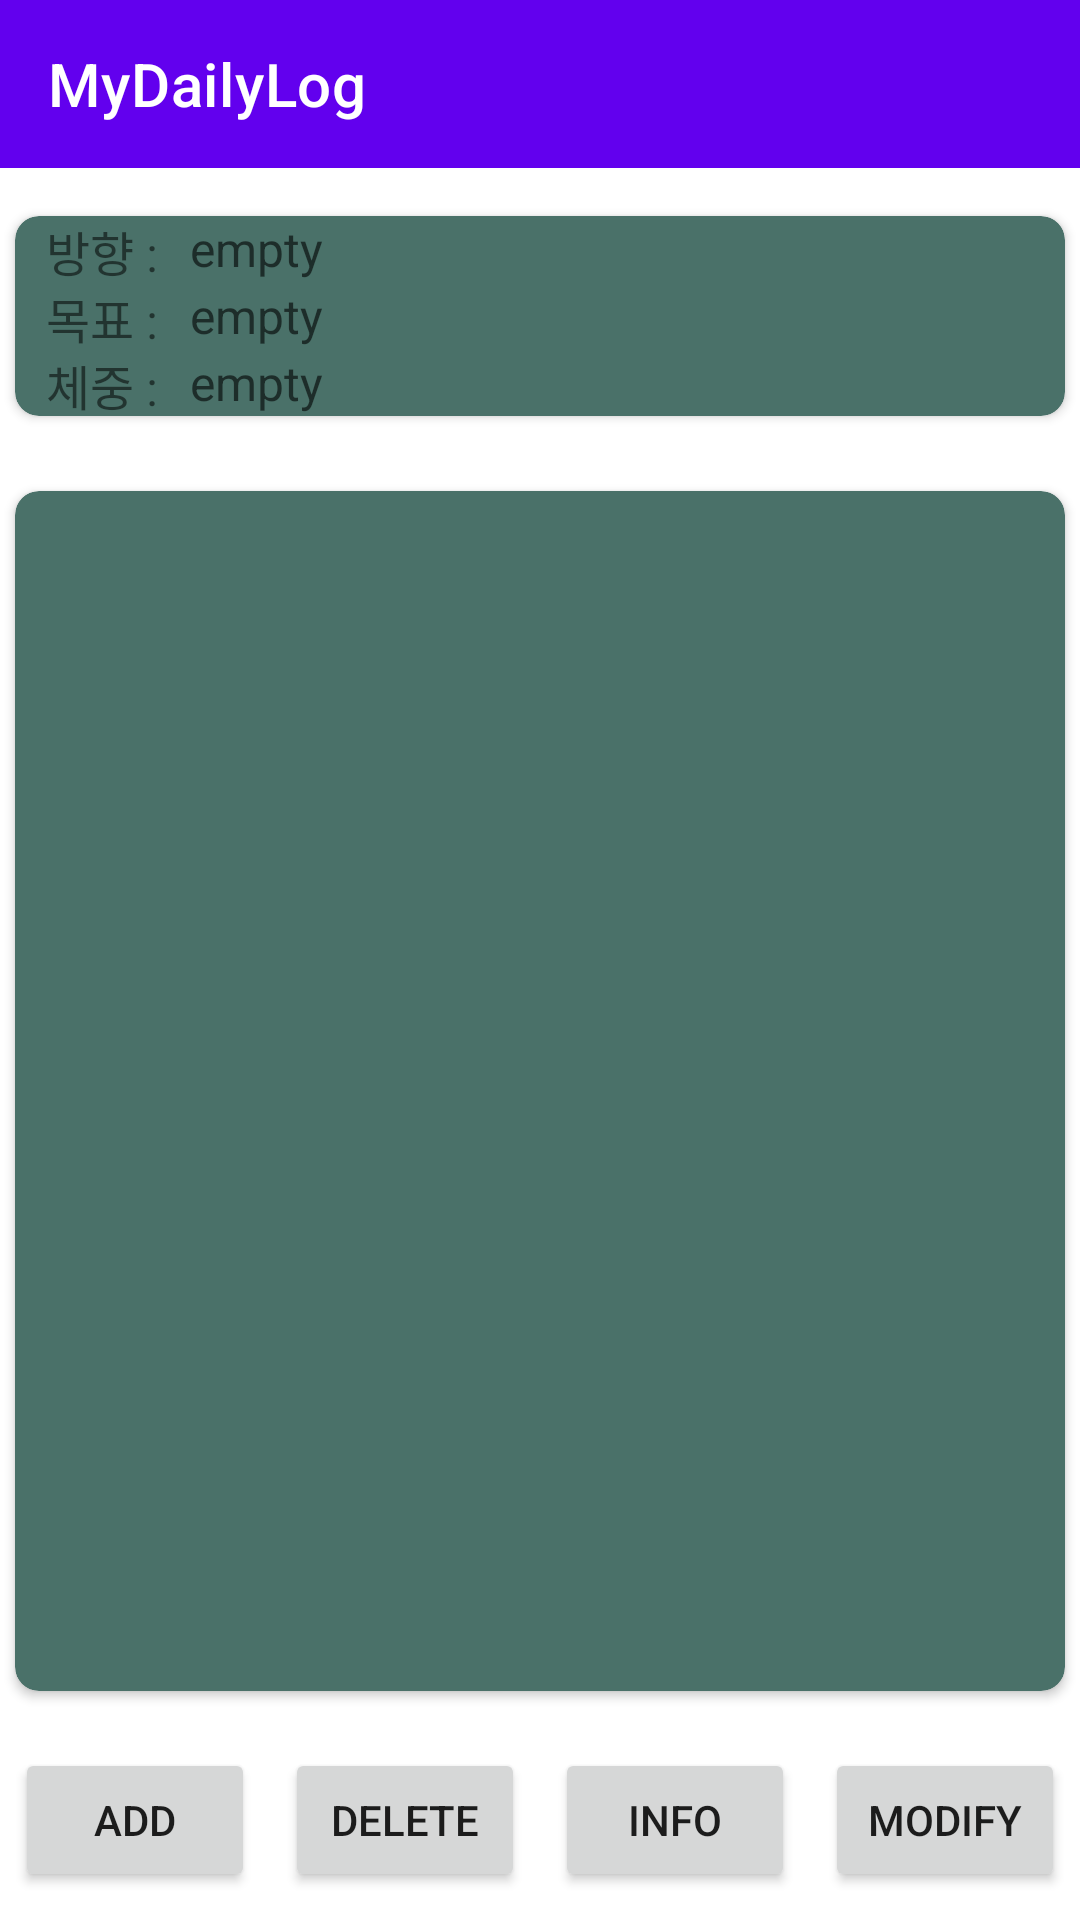

Reconstruct the res/layout file that produces this screen, plus the resources it refers to.
<!-- AndroidManifest.xml: application theme Theme.UltimateMyDailyLog -->
<!-- res/layout/activity_main.xml -->
<?xml version="1.0" encoding="utf-8"?>
<androidx.constraintlayout.widget.ConstraintLayout xmlns:android="http://schemas.android.com/apk/res/android"
    xmlns:app="http://schemas.android.com/apk/res-auto"
    xmlns:tools="http://schemas.android.com/tools"
    android:layout_width="match_parent"
    android:layout_height="match_parent"
    tools:context=".MainActivity">

    <androidx.appcompat.widget.Toolbar
        android:id="@+id/toolbar4"
        android:layout_width="0dp"
        android:layout_height="wrap_content"
        android:background="?attr/colorPrimary"
        android:minHeight="?attr/actionBarSize"
        android:theme="@style/ThemeOverlay.AppCompat.Dark"
        app:layout_constraintBottom_toTopOf="@+id/cardView3"
        app:layout_constraintEnd_toEndOf="parent"
        app:layout_constraintStart_toStartOf="parent"
        app:layout_constraintTop_toTopOf="parent"
        app:title="MyDailyLog"/>

    <androidx.cardview.widget.CardView
        android:id="@+id/cardView3"
        android:layout_width="0dp"
        android:layout_height="0dp"
        android:layout_marginLeft="5dp"
        android:layout_marginTop="16dp"
        android:layout_marginRight="5dp"
        android:layout_marginBottom="25dp"
        android:padding="10dp"
        app:cardBackgroundColor="@color/colorPrimary"
        app:cardCornerRadius="8dp"
        app:layout_constraintBottom_toTopOf="@+id/cardView"
        app:layout_constraintEnd_toEndOf="parent"
        app:layout_constraintStart_toStartOf="parent"
        app:layout_constraintTop_toBottomOf="@+id/toolbar4" >

        <LinearLayout
            android:layout_width="match_parent"
            android:layout_height="match_parent"
            android:orientation="horizontal">

            <LinearLayout
                android:layout_width="0dp"
                android:layout_height="match_parent"
                android:layout_weight="1"
                android:orientation="horizontal">

                <LinearLayout
                    android:layout_width="0dp"
                    android:layout_height="match_parent"
                    android:layout_weight="1"
                    android:orientation="vertical">

                    <TextView
                        android:id="@+id/tv_type"
                        android:layout_width="match_parent"
                        android:layout_height="wrap_content"
                        android:layout_weight="1"
                        android:gravity="center"
                        android:text="방향 :"
                        android:textSize="16sp" />

                    <TextView
                        android:id="@+id/tv_goal"
                        android:layout_width="match_parent"
                        android:layout_height="wrap_content"
                        android:layout_weight="1"
                        android:gravity="center"
                        android:text="목표 :"
                        android:textSize="16sp" />

                    <TextView
                        android:id="@+id/tv_weight"
                        android:layout_width="match_parent"
                        android:layout_height="wrap_content"
                        android:layout_weight="1"
                        android:gravity="center"
                        android:text="체중 :"
                        android:textSize="16sp" />

                </LinearLayout>

                <LinearLayout
                    android:layout_width="0dp"
                    android:layout_height="match_parent"
                    android:layout_weight="2"
                    android:orientation="vertical">

                    <TextView
                        android:id="@+id/tv_setType"
                        android:layout_width="match_parent"
                        android:layout_height="wrap_content"
                        android:layout_weight="1"
                        android:gravity="center|left"
                        android:hint="empty"
                        android:textSize="16sp" />

                    <TextView
                        android:id="@+id/tv_setGoal"
                        android:layout_width="match_parent"
                        android:layout_height="wrap_content"
                        android:layout_weight="1"
                        android:gravity="center|left"
                        android:hint="empty"
                        android:textSize="16sp" />

                    <TextView
                        android:id="@+id/tv_setWeight"
                        android:layout_width="match_parent"
                        android:layout_height="wrap_content"
                        android:layout_weight="1"
                        android:gravity="center|left"
                        android:hint="empty"
                        android:textSize="16sp" />
                </LinearLayout>
            </LinearLayout>

            <LinearLayout
                android:layout_width="0dp"
                android:layout_height="match_parent"
                android:layout_weight="1"
                android:orientation="horizontal"></LinearLayout>
        </LinearLayout>
    </androidx.cardview.widget.CardView>

    <androidx.cardview.widget.CardView
        android:id="@+id/cardView"
        android:layout_width="0dp"
        android:layout_height="400dp"
        android:layout_marginStart="5dp"
        android:layout_marginEnd="5dp"
        android:layout_marginBottom="10dp"
        android:padding="10dp"
        app:cardBackgroundColor="@color/colorPrimary"
        app:cardCornerRadius="8dp"
        app:layout_constraintBottom_toTopOf="@+id/linearLayout"
        app:layout_constraintEnd_toEndOf="parent"
        app:layout_constraintStart_toStartOf="parent"
        app:layout_constraintTop_toBottomOf="@+id/cardView3">

        <RelativeLayout
            android:layout_width="match_parent"
            android:layout_height="match_parent"
            android:padding="20dp">

            <ListView
                android:id="@+id/listView"
                android:layout_width="match_parent"
                android:layout_height="match_parent" />
        </RelativeLayout>
    </androidx.cardview.widget.CardView>

    <LinearLayout
        android:id="@+id/linearLayout"
        android:layout_width="0dp"
        android:layout_height="0dp"
        android:orientation="horizontal"
        app:layout_constraintBottom_toBottomOf="parent"
        app:layout_constraintEnd_toEndOf="parent"
        app:layout_constraintStart_toStartOf="parent"
        app:layout_constraintTop_toBottomOf="@+id/cardView">

        <Button
            android:id="@+id/btn_add"
            android:layout_width="wrap_content"
            android:layout_height="wrap_content"
            android:layout_gravity="center"
            android:layout_marginLeft="5dp"
            android:layout_marginRight="5dp"
            android:layout_weight="1"
            android:text="ADD" />

        <Button
            android:id="@+id/btn_delete"
            android:layout_width="wrap_content"
            android:layout_height="wrap_content"
            android:layout_gravity="center"
            android:layout_marginLeft="5dp"
            android:layout_marginRight="5dp"
            android:layout_weight="1"
            android:text="DELETE" />

        <Button
            android:id="@+id/btn_info"
            android:layout_width="wrap_content"
            android:layout_height="wrap_content"
            android:layout_gravity="center"
            android:layout_marginLeft="5dp"
            android:layout_marginRight="5dp"
            android:layout_weight="1"
            android:text="INFO" />

        <Button
            android:id="@+id/btn_modify"
            android:layout_width="wrap_content"
            android:layout_height="wrap_content"
            android:layout_gravity="center"
            android:layout_marginLeft="5dp"
            android:layout_marginRight="5dp"
            android:layout_weight="1"
            android:text="MODIFY" />

    </LinearLayout>

</androidx.constraintlayout.widget.ConstraintLayout>
<!-- resources referenced by this layout -->
<resources>
  <color name="colorPrimary">#4A7169</color>
  <style name="Theme.UltimateMyDailyLog" parent="Theme.MaterialComponents.DayNight.DarkActionBar">
          
          <item name="colorPrimary">@color/purple_500</item>
          <item name="colorPrimaryVariant">@color/purple_700</item>
          <item name="colorOnPrimary">@color/white</item>
          
          <item name="colorSecondary">@color/teal_200</item>
          <item name="colorSecondaryVariant">@color/teal_700</item>
          <item name="colorOnSecondary">@color/black</item>
          
          <item name="android:statusBarColor" tools:targetApi="l">?attr/colorPrimaryVariant</item>
          
      </style>
  <color name="purple_500">#FF6200EE</color>
  <color name="purple_700">#FF3700B3</color>
  <color name="white">#FFFFFFFF</color>
  <color name="teal_200">#FF03DAC5</color>
  <color name="teal_700">#FF018786</color>
  <color name="black">#FF000000</color>
</resources>
